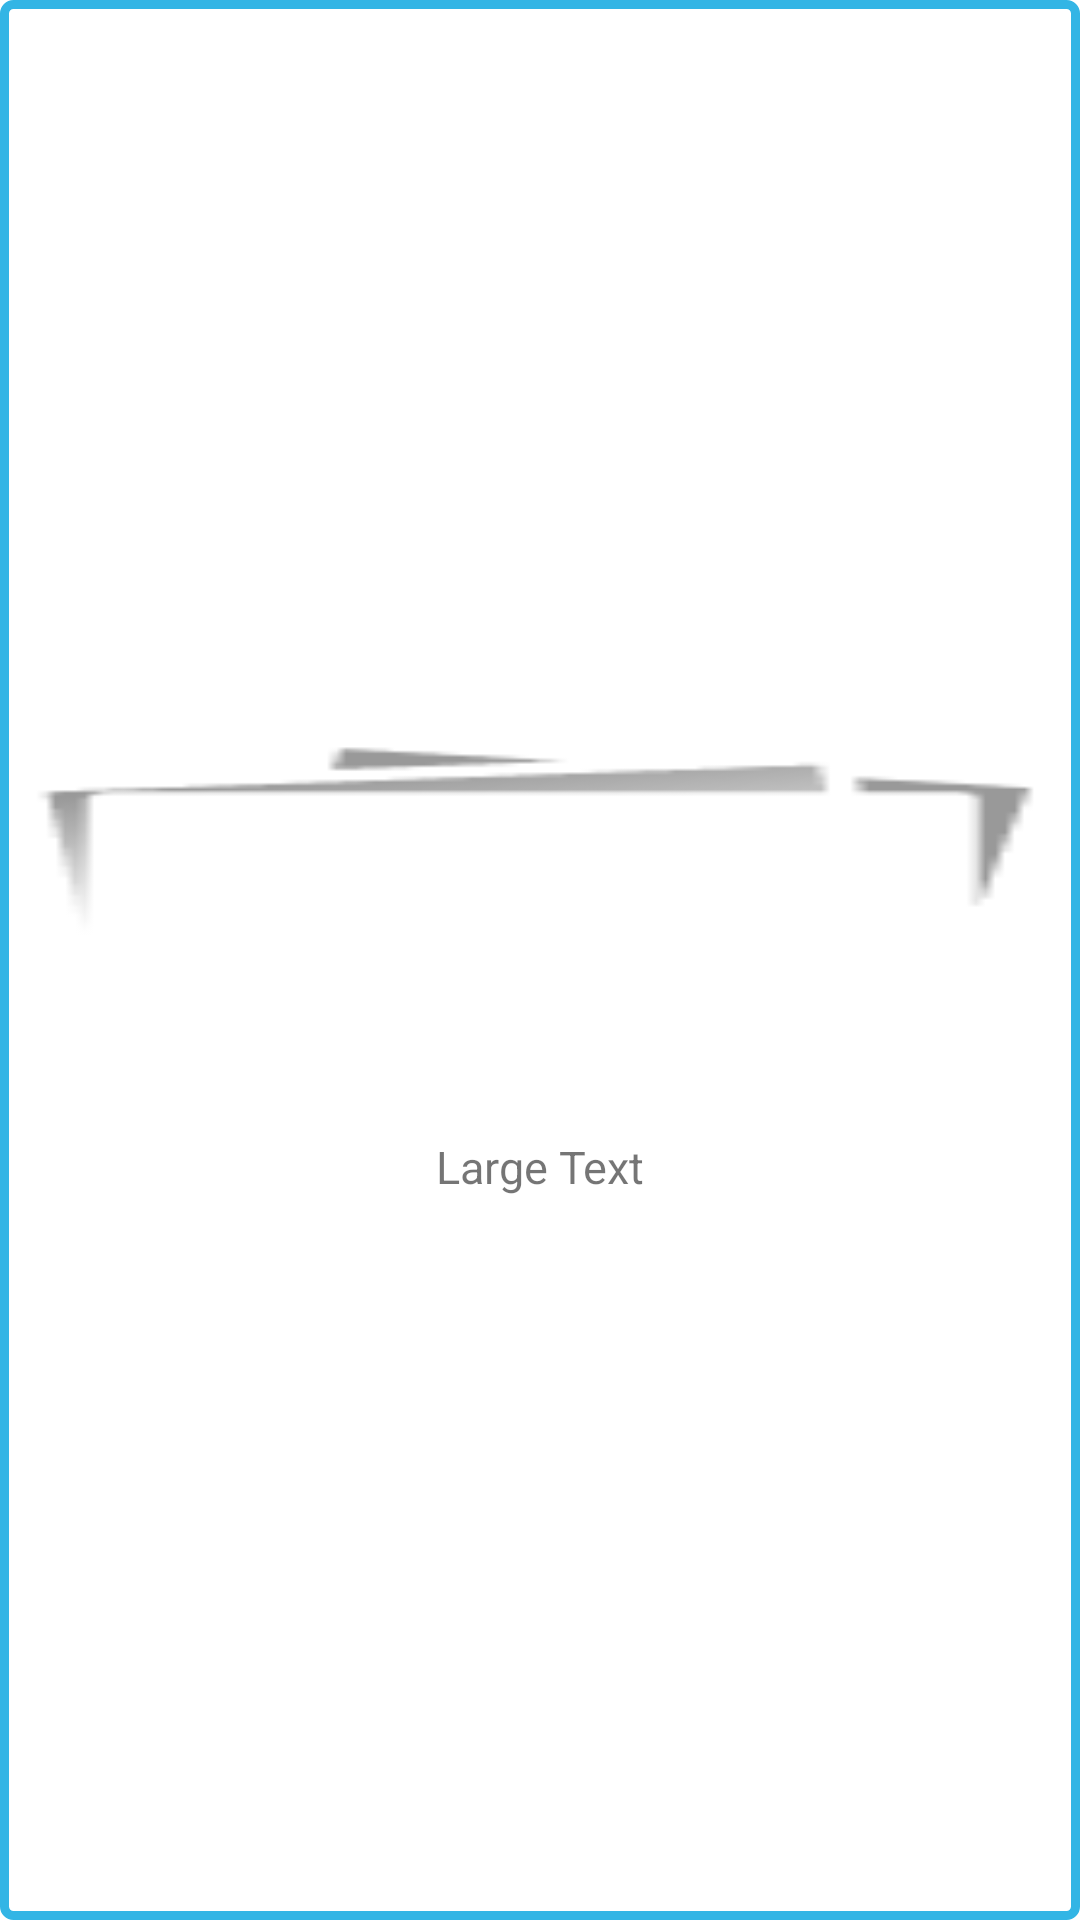

Android layout source for this screen:
<!-- AndroidManifest.xml: application theme AppTheme -->
<!-- res/layout/album_listview_items.xml -->
<?xml version="1.0" encoding="utf-8"?>

<LinearLayout xmlns:android="http://schemas.android.com/apk/res/android"
    android:id="@+id/ll_layout"
    android:layout_width="fill_parent"
    android:layout_height="fill_parent"
    android:background="@drawable/border"
    android:gravity="center"
    android:orientation="vertical" >

    <RelativeLayout
        android:id="@+id/container"
        android:layout_width="fill_parent"
        android:layout_height="130dp"
        android:layout_margin="4dp"
        android:background="@drawable/ic_folder" >

        <ImageView
            android:id="@+id/iv_album_img"
            android:layout_width="fill_parent"
            android:layout_height="fill_parent"
            android:layout_centerInParent="true"
            android:background="@drawable/ic_folder"
            android:scaleType="centerCrop" />
    </RelativeLayout>

    <TextView
        android:id="@+id/tv_album_name"
        android:layout_width="fill_parent"
        android:layout_height="wrap_content"
        android:gravity="center"
        android:text="Large Text"
        android:textSize="15dp" />

</LinearLayout>
<!-- resources referenced by this layout -->
<resources>
  <!-- drawable border (drawable) -->
  <?xml version="1.0" encoding="utf-8"?>
  <shape xmlns:android="http://schemas.android.com/apk/res/android"
      android:shape="rectangle"
      android:thickness="2dp">
  
      <corners android:radius="3dp" />
  
      <stroke
          android:width="3dp"
          android:color="@android:color/holo_blue_light" />
  
  </shape>
  <!-- drawable ic_folder: png bitmap (drawable-hdpi, 1544 bytes) -->
</resources>
